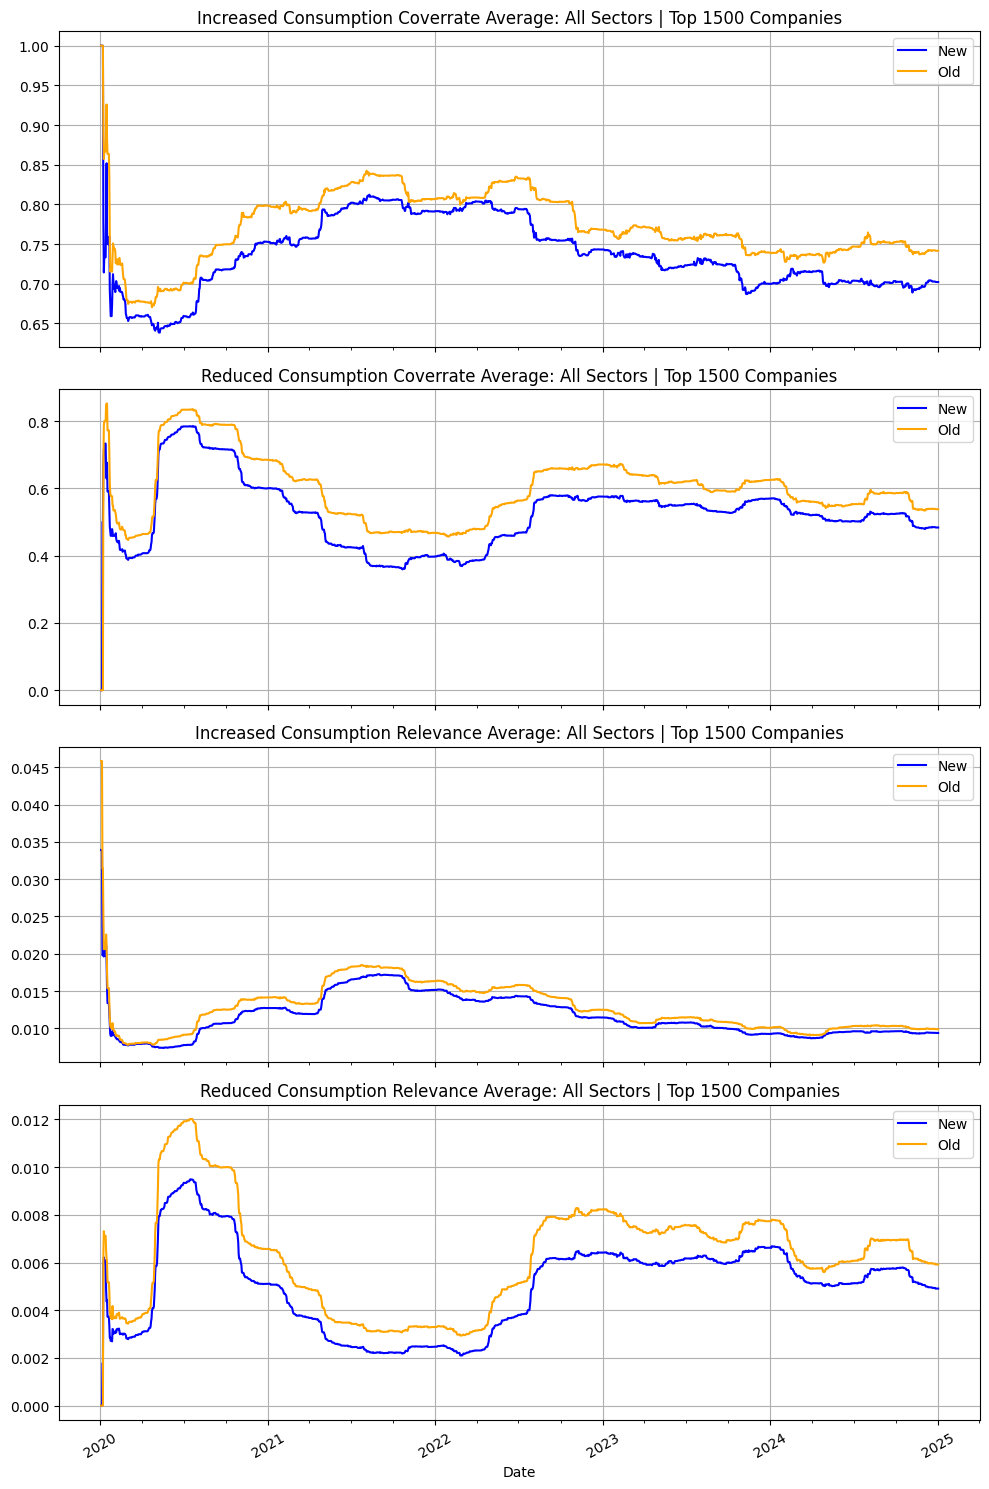

Source data for this figure (header and first rows):
DATE_ROLLING, INCREASED_CONSUMPTION_COVERRATE_FILT_AVE…, REDUCED_CONSUMPTION_COVERRATE_FILT_AVERA…, INCREASED_CONSUMPTION_REL_FILT_AVERAGE_N…, REDUCED_CONSUMPTION_REL_FILT_AVERAGE_NEW, INCREASED_CONSUMPTION_COVERRATE_FILT_AVE…, REDUCED_CONSUMPTION_COVERRATE_FILT_AVERA…, INCREASED_CONSUMPTION_REL_FILT_AVERAGE_O…, REDUCED_CONSUMPTION_REL_FILT_AVERAGE_OLD
2023-02-16, 0.7347, 0.5656, 0.01064, 0.006208, 0.7649, 0.6589, 0.01157, 0.007761
2023-02-17, 0.7331, 0.5618, 0.01062, 0.006181, 0.7633, 0.6552, 0.01154, 0.007739
2023-02-18, 0.7331, 0.5618, 0.01062, 0.006181, 0.7633, 0.6552, 0.01154, 0.007739
2023-02-19, 0.7331, 0.5618, 0.01062, 0.006181, 0.7633, 0.6552, 0.01154, 0.007739
2023-02-20, 0.7331, 0.5618, 0.01062, 0.006181, 0.7633, 0.6552, 0.01154, 0.007739
2023-02-21, 0.737, 0.5631, 0.01054, 0.006204, 0.7672, 0.6543, 0.01148, 0.00773
2023-02-22, 0.7351, 0.5592, 0.01048, 0.006202, 0.7631, 0.6489, 0.01143, 0.007655
2023-02-23, 0.7334, 0.5639, 0.01041, 0.006205, 0.7669, 0.6462, 0.01136, 0.007635
2023-02-24, 0.7371, 0.5628, 0.01041, 0.006147, 0.7664, 0.6457, 0.01135, 0.00758
2023-02-25, 0.7371, 0.5629, 0.01037, 0.006124, 0.7664, 0.6462, 0.01132, 0.007561
2023-02-26, 0.7371, 0.5629, 0.01037, 0.006124, 0.7664, 0.6462, 0.01132, 0.007561
2023-02-27, 0.7364, 0.5614, 0.01037, 0.006112, 0.7657, 0.6444, 0.01128, 0.007535
2023-02-28, 0.7329, 0.5619, 0.01028, 0.006058, 0.7668, 0.6422, 0.01115, 0.007483
2023-03-01, 0.7382, 0.5606, 0.01026, 0.00607, 0.7688, 0.6421, 0.01108, 0.00749
2023-03-02, 0.7364, 0.5614, 0.01021, 0.006072, 0.7692, 0.6416, 0.01103, 0.007473
2023-03-03, 0.7374, 0.5632, 0.0102, 0.006093, 0.7711, 0.6426, 0.01101, 0.007481
2023-03-04, 0.737, 0.5626, 0.01019, 0.006095, 0.7707, 0.6421, 0.01099, 0.007485
2023-03-05, 0.737, 0.5626, 0.01019, 0.006095, 0.7707, 0.6421, 0.01099, 0.007485
2023-03-06, 0.7377, 0.5619, 0.01016, 0.006095, 0.7707, 0.6406, 0.01097, 0.007476
2023-03-07, 0.7384, 0.5633, 0.01016, 0.006103, 0.7714, 0.6414, 0.01097, 0.007476
2023-03-08, 0.7377, 0.5628, 0.01015, 0.006118, 0.7729, 0.641, 0.01095, 0.007503
2023-03-09, 0.7384, 0.5628, 0.01019, 0.006142, 0.7736, 0.641, 0.01093, 0.007529
2023-03-10, 0.7381, 0.5633, 0.0102, 0.006134, 0.7735, 0.6412, 0.01093, 0.00751
2023-03-11, 0.7381, 0.5633, 0.0102, 0.006134, 0.7735, 0.6412, 0.01093, 0.00751
2023-03-12, 0.7381, 0.5633, 0.0102, 0.006134, 0.7735, 0.6412, 0.01093, 0.00751
2023-03-13, 0.7376, 0.5636, 0.01019, 0.006134, 0.7737, 0.6414, 0.01093, 0.007509
2023-03-14, 0.7376, 0.5644, 0.01019, 0.006133, 0.7737, 0.6414, 0.01093, 0.007508
2023-03-15, 0.7371, 0.564, 0.01019, 0.006138, 0.7731, 0.641, 0.0109, 0.007501
2023-03-16, 0.7369, 0.5636, 0.01015, 0.006082, 0.7723, 0.6407, 0.01084, 0.007418
2023-03-17, 0.7367, 0.5633, 0.01013, 0.006071, 0.7721, 0.6405, 0.01082, 0.007407
2023-03-18, 0.7364, 0.5634, 0.01008, 0.006075, 0.7718, 0.6407, 0.01077, 0.007414
2023-03-19, 0.7364, 0.5634, 0.01008, 0.006075, 0.7718, 0.6407, 0.01077, 0.007414
2023-03-20, 0.7364, 0.5634, 0.01008, 0.006075, 0.7718, 0.6407, 0.01077, 0.007414
2023-03-21, 0.7353, 0.5612, 0.01006, 0.006048, 0.7714, 0.6398, 0.01072, 0.007412
2023-03-22, 0.7353, 0.5612, 0.01006, 0.006038, 0.7714, 0.6398, 0.0107, 0.007405
2023-03-23, 0.7343, 0.5604, 0.01008, 0.005993, 0.771, 0.6396, 0.01071, 0.007353
2023-03-24, 0.7343, 0.5604, 0.01008, 0.005993, 0.771, 0.6396, 0.01071, 0.007353
2023-03-25, 0.7343, 0.5604, 0.01008, 0.005993, 0.771, 0.6396, 0.01071, 0.007353
2023-03-26, 0.7343, 0.5604, 0.01008, 0.005993, 0.771, 0.6396, 0.01071, 0.007353
2023-03-27, 0.7343, 0.5604, 0.01009, 0.005991, 0.771, 0.6396, 0.01072, 0.007351
2023-03-28, 0.735, 0.5625, 0.01011, 0.005988, 0.771, 0.6396, 0.01073, 0.007351
2023-03-29, 0.735, 0.5611, 0.01009, 0.005962, 0.7717, 0.6375, 0.01072, 0.007309
2023-03-30, 0.7339, 0.5619, 0.01009, 0.005949, 0.7721, 0.6384, 0.01071, 0.007277
2023-03-31, 0.7339, 0.5619, 0.01009, 0.005949, 0.7721, 0.6384, 0.01071, 0.007277
2023-04-01, 0.7339, 0.5619, 0.01009, 0.005949, 0.7721, 0.6384, 0.01071, 0.007277
2023-04-02, 0.7339, 0.5619, 0.01009, 0.005949, 0.7721, 0.6384, 0.01071, 0.007277
2023-04-03, 0.7339, 0.5619, 0.01009, 0.005949, 0.7714, 0.6384, 0.01071, 0.007277
2023-04-04, 0.7339, 0.5626, 0.01008, 0.00595, 0.7714, 0.6384, 0.01071, 0.007273
2023-04-05, 0.7339, 0.5619, 0.01009, 0.005938, 0.7714, 0.6377, 0.01071, 0.007262
2023-04-06, 0.7335, 0.5613, 0.01009, 0.005905, 0.7711, 0.6371, 0.01071, 0.007232
2023-04-07, 0.7335, 0.5613, 0.01009, 0.005905, 0.7711, 0.6371, 0.01071, 0.007232
2023-04-08, 0.7335, 0.5613, 0.01009, 0.005905, 0.7711, 0.6371, 0.01071, 0.007232
2023-04-09, 0.7335, 0.5613, 0.01009, 0.005905, 0.7711, 0.6371, 0.01071, 0.007232
2023-04-10, 0.7335, 0.5613, 0.01009, 0.005905, 0.7711, 0.6371, 0.01071, 0.007232
2023-04-11, 0.7335, 0.5613, 0.01009, 0.005905, 0.7711, 0.6378, 0.01071, 0.00724
2023-04-12, 0.7335, 0.5613, 0.01009, 0.005905, 0.7711, 0.6378, 0.01071, 0.00724
2023-04-13, 0.7335, 0.5613, 0.01009, 0.005908, 0.7711, 0.6386, 0.01071, 0.00725
2023-04-14, 0.7328, 0.5627, 0.0101, 0.005911, 0.7704, 0.6393, 0.01073, 0.007269
2023-04-15, 0.7328, 0.5627, 0.0101, 0.005911, 0.7704, 0.6393, 0.01073, 0.007269
2023-04-16, 0.7328, 0.5627, 0.0101, 0.005911, 0.7704, 0.6393, 0.01073, 0.007269
... 1,768 more rows
